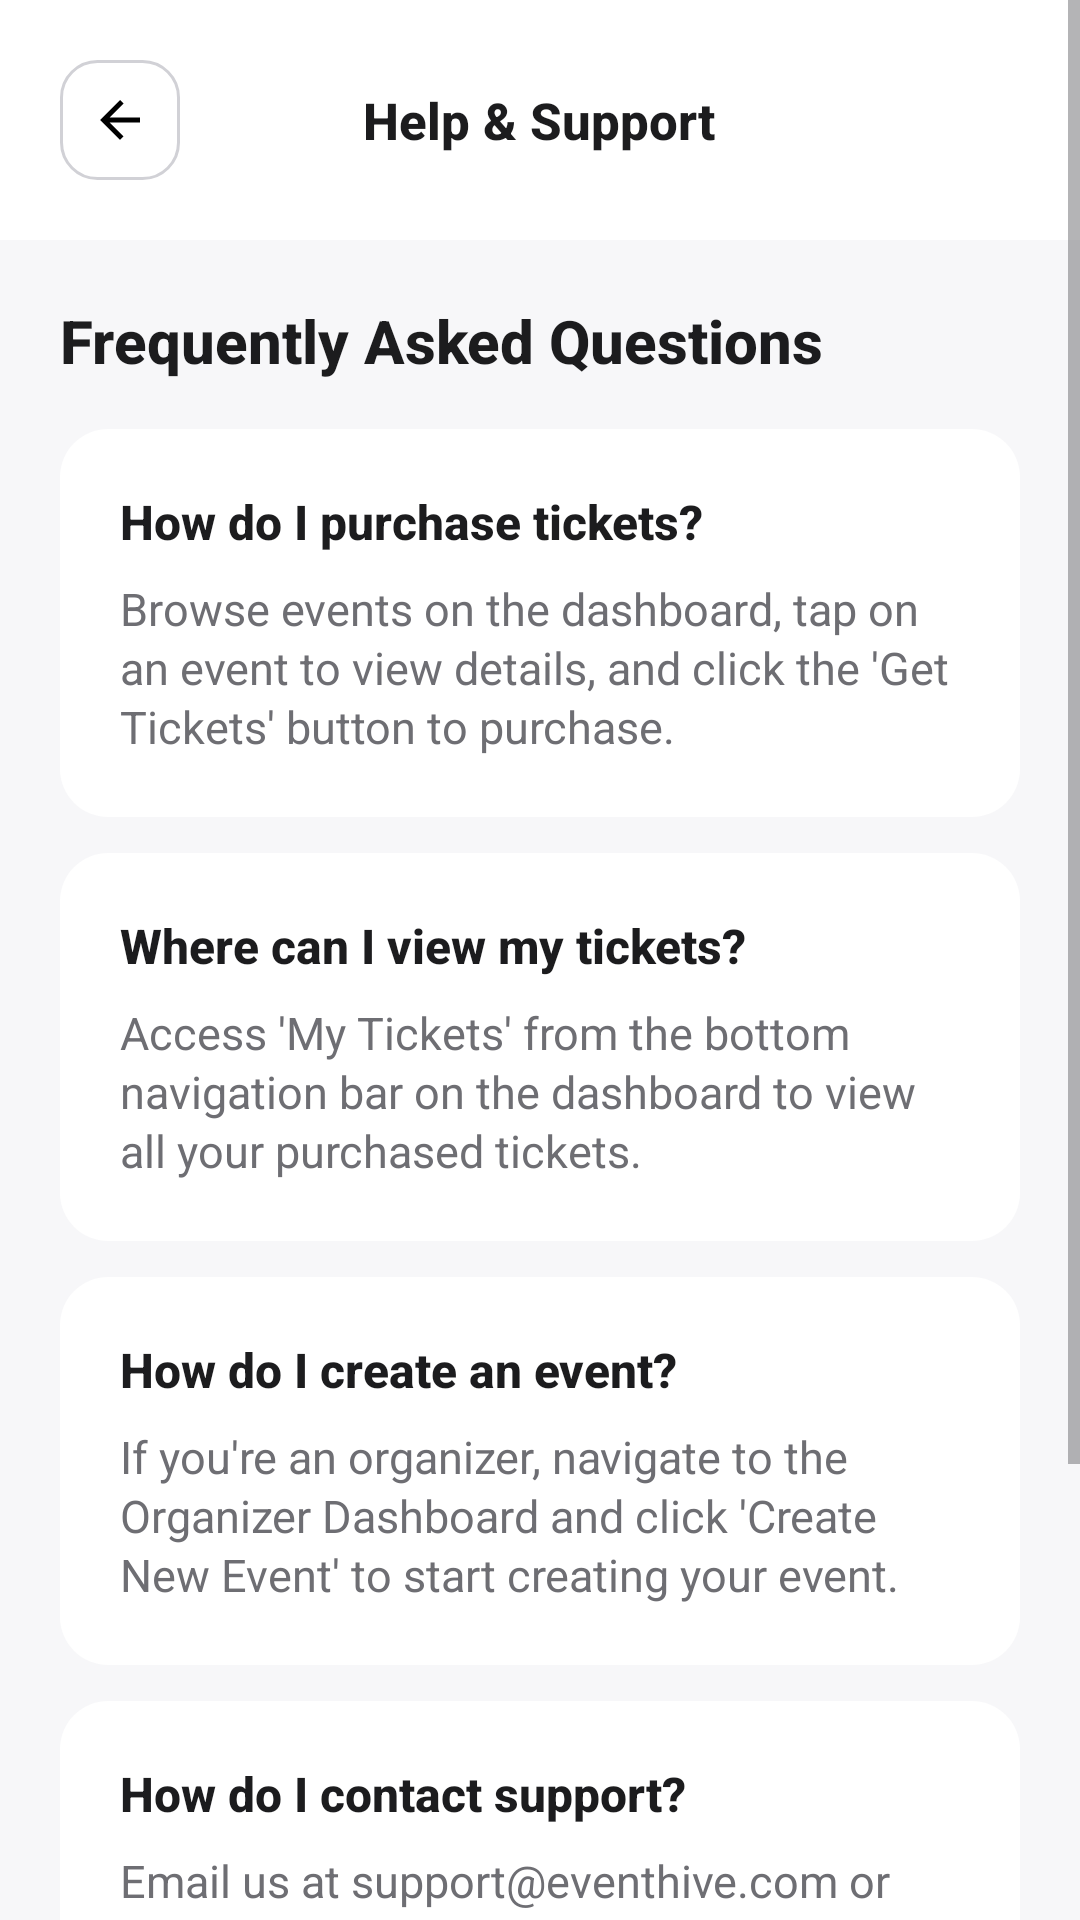

Layout XML and referenced resources for this Android screen:
<!-- AndroidManifest.xml: application theme Theme.EventHive -->
<!-- res/layout/activity_help.xml -->
<?xml version="1.0" encoding="utf-8"?>
<ScrollView xmlns:android="http://schemas.android.com/apk/res/android"
    xmlns:app="http://schemas.android.com/apk/res-auto"
    android:layout_width="match_parent"
    android:layout_height="match_parent"
    android:background="@color/secondary_background"
    android:fillViewport="true">

    <LinearLayout
        android:layout_width="match_parent"
        android:layout_height="wrap_content"
        android:orientation="vertical">

        
        <LinearLayout
            android:layout_width="match_parent"
            android:layout_height="wrap_content"
            android:orientation="horizontal"
            android:gravity="center_vertical"
            android:padding="20dp"
            android:background="@color/card_background">
            
            <ImageView
                android:id="@+id/btnBack"
                android:layout_width="40dp"
                android:layout_height="40dp"
                android:src="@drawable/ic_back"
                android:background="@drawable/input_bg"
                android:padding="10dp"/>
                
            <View android:layout_width="0dp" android:layout_height="0dp" android:layout_weight="1"/>
            
            <TextView
                android:layout_width="wrap_content"
                android:layout_height="wrap_content"
                android:text="Help &amp; Support"
                android:textSize="17sp"
                android:textStyle="bold"
                android:textColor="@color/text_primary"
                android:fontFamily="sans-serif-medium"/>
                
            <View android:layout_width="0dp" android:layout_height="0dp" android:layout_weight="1"/>
            <View android:layout_width="40dp" android:layout_height="40dp"/>
        </LinearLayout>

        <LinearLayout
            android:layout_width="match_parent"
            android:layout_height="wrap_content"
            android:orientation="vertical"
            android:padding="20dp">

            
            <TextView
                android:layout_width="wrap_content"
                android:layout_height="wrap_content"
                android:text="Frequently Asked Questions"
                android:textSize="20sp"
                android:textStyle="bold"
                android:textColor="@color/text_primary"
                android:fontFamily="sans-serif-medium"
                android:layout_marginBottom="16dp"/>

            
            <LinearLayout
                android:layout_width="match_parent"
                android:layout_height="wrap_content"
                android:orientation="vertical"
                android:background="@drawable/card_bg"
                android:padding="20dp"
                android:layout_marginBottom="12dp">

                <TextView
                    android:layout_width="wrap_content"
                    android:layout_height="wrap_content"
                    android:text="How do I purchase tickets?"
                    android:textSize="16sp"
                    android:textStyle="bold"
                    android:textColor="@color/text_primary"
                    android:fontFamily="sans-serif-medium"
                    android:layout_marginBottom="8dp"/>

                <TextView
                    android:layout_width="wrap_content"
                    android:layout_height="wrap_content"
                    android:text="Browse events on the dashboard, tap on an event to view details, and click the 'Get Tickets' button to purchase."
                    android:textSize="15sp"
                    android:textColor="@color/text_secondary"
                    android:lineSpacingExtra="2dp"/>
            </LinearLayout>

            
            <LinearLayout
                android:layout_width="match_parent"
                android:layout_height="wrap_content"
                android:orientation="vertical"
                android:background="@drawable/card_bg"
                android:padding="20dp"
                android:layout_marginBottom="12dp">

                <TextView
                    android:layout_width="wrap_content"
                    android:layout_height="wrap_content"
                    android:text="Where can I view my tickets?"
                    android:textSize="16sp"
                    android:textStyle="bold"
                    android:textColor="@color/text_primary"
                    android:fontFamily="sans-serif-medium"
                    android:layout_marginBottom="8dp"/>

                <TextView
                    android:layout_width="wrap_content"
                    android:layout_height="wrap_content"
                    android:text="Access 'My Tickets' from the bottom navigation bar on the dashboard to view all your purchased tickets."
                    android:textSize="15sp"
                    android:textColor="@color/text_secondary"
                    android:lineSpacingExtra="2dp"/>
            </LinearLayout>

            
            <LinearLayout
                android:layout_width="match_parent"
                android:layout_height="wrap_content"
                android:orientation="vertical"
                android:background="@drawable/card_bg"
                android:padding="20dp"
                android:layout_marginBottom="12dp">

                <TextView
                    android:layout_width="wrap_content"
                    android:layout_height="wrap_content"
                    android:text="How do I create an event?"
                    android:textSize="16sp"
                    android:textStyle="bold"
                    android:textColor="@color/text_primary"
                    android:fontFamily="sans-serif-medium"
                    android:layout_marginBottom="8dp"/>

                <TextView
                    android:layout_width="wrap_content"
                    android:layout_height="wrap_content"
                    android:text="If you're an organizer, navigate to the Organizer Dashboard and click 'Create New Event' to start creating your event."
                    android:textSize="15sp"
                    android:textColor="@color/text_secondary"
                    android:lineSpacingExtra="2dp"/>
            </LinearLayout>

            
            <LinearLayout
                android:layout_width="match_parent"
                android:layout_height="wrap_content"
                android:orientation="vertical"
                android:background="@drawable/card_bg"
                android:padding="20dp"
                android:layout_marginBottom="24dp">

                <TextView
                    android:layout_width="wrap_content"
                    android:layout_height="wrap_content"
                    android:text="How do I contact support?"
                    android:textSize="16sp"
                    android:textStyle="bold"
                    android:textColor="@color/text_primary"
                    android:fontFamily="sans-serif-medium"
                    android:layout_marginBottom="8dp"/>

                <TextView
                    android:layout_width="wrap_content"
                    android:layout_height="wrap_content"
                    android:text="Email us at support@eventhive.com or use the contact form below. We typically respond within 24 hours."
                    android:textSize="15sp"
                    android:textColor="@color/text_secondary"
                    android:lineSpacingExtra="2dp"/>
            </LinearLayout>

            
            <TextView
                android:layout_width="wrap_content"
                android:layout_height="wrap_content"
                android:text="Contact Support"
                android:textSize="20sp"
                android:textStyle="bold"
                android:textColor="@color/text_primary"
                android:fontFamily="sans-serif-medium"
                android:layout_marginBottom="16dp"/>

            <Button
                android:id="@+id/btnEmailSupport"
                android:layout_width="match_parent"
                android:layout_height="56dp"
                android:text="Email Support"
                android:textAllCaps="false"
                android:textSize="16sp"
                android:textStyle="bold"
                android:textColor="@color/white"
                android:background="@drawable/btn_primary"
                android:fontFamily="sans-serif-medium"/>

        </LinearLayout>

    </LinearLayout>

</ScrollView>
<!-- resources referenced by this layout -->
<resources>
  <color name="card_background">#FFFFFF</color>
  <color name="secondary_background">#F7F7F9</color>
  <color name="text_primary">#1C1C1E</color>
  <color name="text_secondary">#6E6E73</color>
  <color name="white">#FFFFFFFF</color>
  <!-- drawable btn_primary (drawable) -->
  <?xml version="1.0" encoding="utf-8"?>
  <shape xmlns:android="http://schemas.android.com/apk/res/android">
      <solid android:color="@color/brand_primary"/>
      <corners android:radius="12dp"/>
  </shape>
  <!-- drawable card_bg (drawable) -->
  <?xml version="1.0" encoding="utf-8"?>
  <shape xmlns:android="http://schemas.android.com/apk/res/android">
      <solid android:color="@color/card_background"/>
      <corners android:radius="@dimen/corner_medium"/>
  </shape>
  <!-- drawable ic_back (drawable) -->
  <vector xmlns:android="http://schemas.android.com/apk/res/android"
      android:width="24dp"
      android:height="24dp"
      android:viewportWidth="24"
      android:viewportHeight="24"
      android:tint="#000000">
    <path
        android:fillColor="@android:color/black"
        android:pathData="M20,11H7.83l5.59,-5.59L12,4l-8,8 8,8 1.41,-1.41L7.83,13H20v-2z"/>
  </vector>
  <!-- drawable input_bg (drawable) -->
  <?xml version="1.0" encoding="utf-8"?>
  <shape xmlns:android="http://schemas.android.com/apk/res/android">
      <solid android:color="@color/white"/>
      <corners android:radius="12dp"/>
      <stroke 
          android:width="1dp"
          android:color="@color/border_color"/>
  </shape>
  <style name="Theme.EventHive" parent="Base.Theme.EventHive" />
  <color name="brand_primary">#007AFF</color>
  <dimen name="corner_medium">16dp</dimen>
  <color name="border_color">#D1D1D6</color>
  <style name="Base.Theme.EventHive" parent="Theme.Material3.DayNight.NoActionBar">
          
          <item name="colorPrimary">@color/brand_primary</item>
          <item name="colorPrimaryVariant">#0063CC</item>
          <item name="colorSecondary">@color/brand_primary</item>
          <item name="colorAccent">@color/brand_primary</item>
          
          
          <item name="android:windowBackground">@color/brand_background</item>
          <item name="android:statusBarColor">@color/brand_background</item>
          <item name="android:windowLightStatusBar">true</item>
          
          
          <item name="android:textColorPrimary">@color/text_primary</item>
          <item name="android:textColorSecondary">@color/text_secondary</item>
      </style>
  <color name="brand_background">#FFFFFF</color>
</resources>
